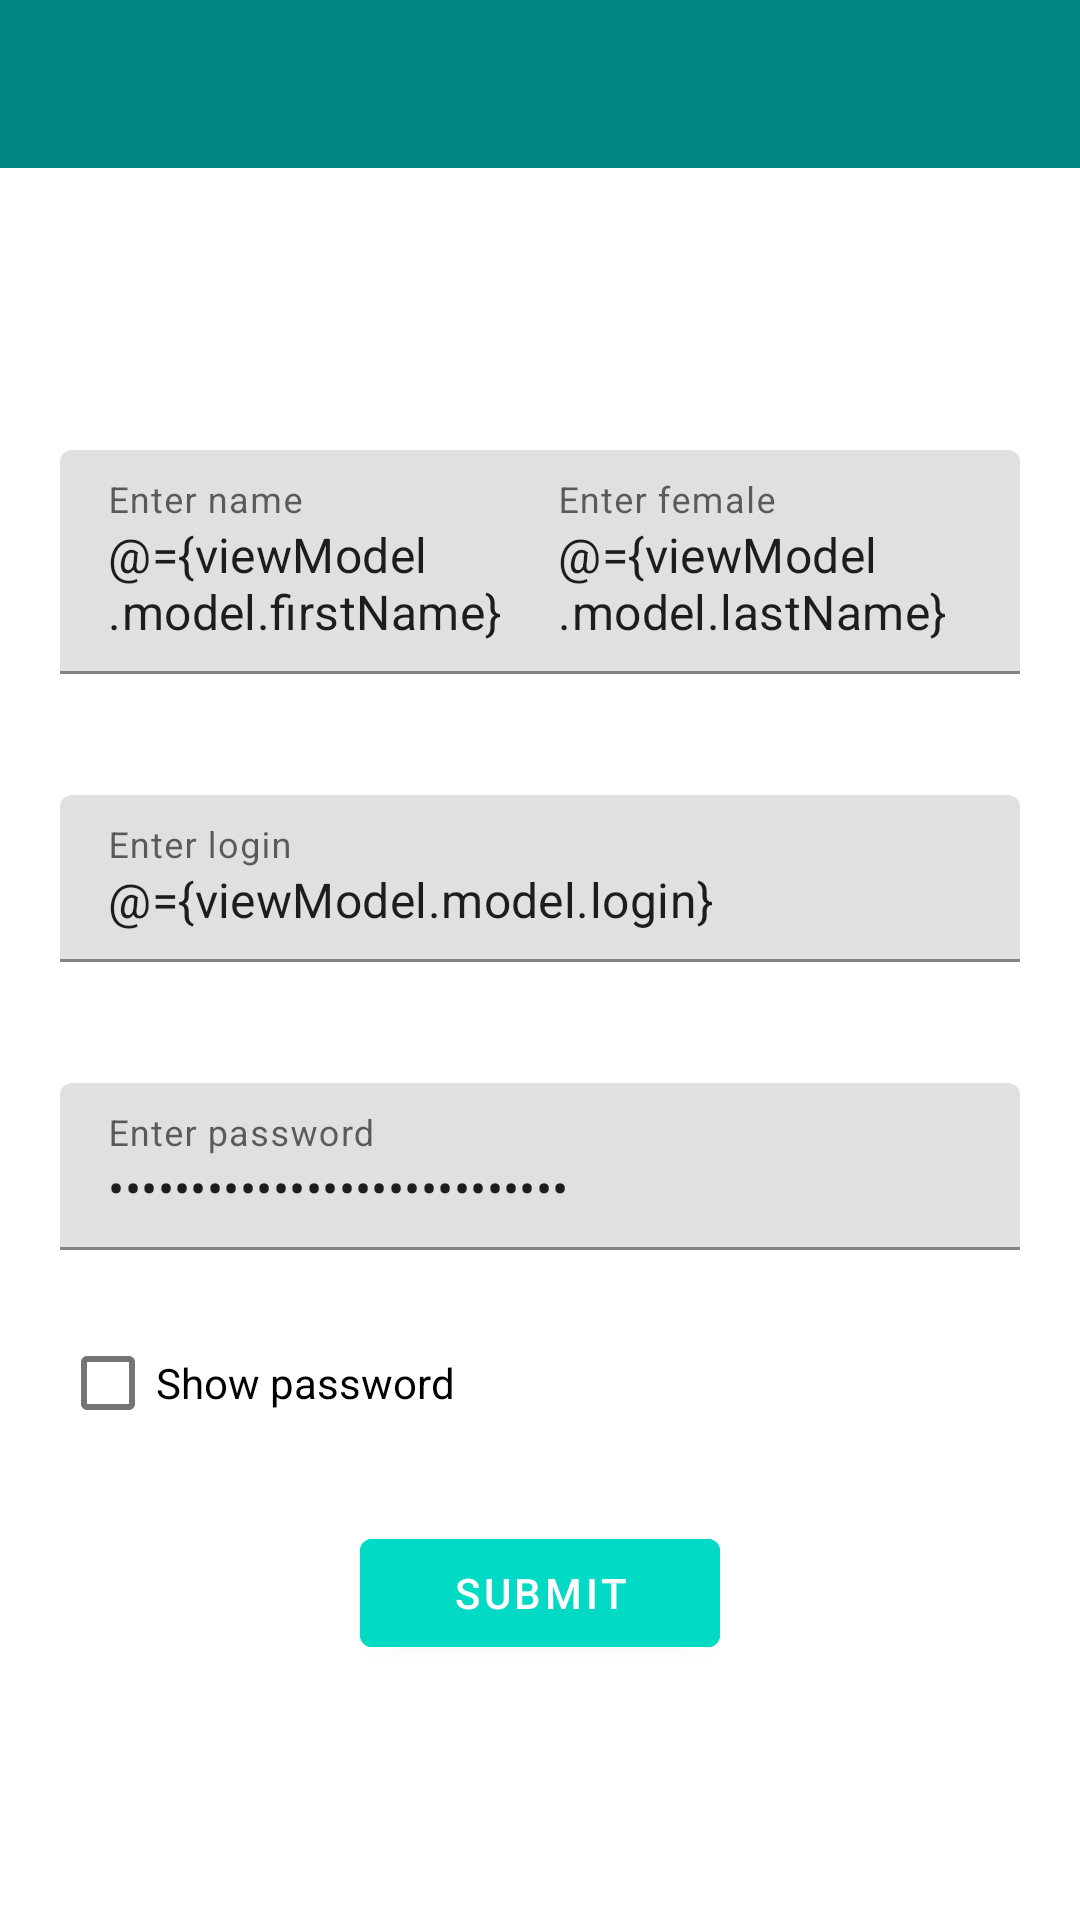

The Android layout XML behind this screen, and the referenced resources:
<!-- AndroidManifest.xml: application theme Theme.MyTestProject -->
<!-- res/layout/fragment_registration.xml -->
<?xml version="1.0" encoding="utf-8"?>
<layout xmlns:android="http://schemas.android.com/apk/res/android"
    xmlns:app="http://schemas.android.com/apk/res-auto"
    xmlns:tools="http://schemas.android.com/tools">

    <data>

        <variable
            name="viewModel"
            type="com.example.mytestproject.viewmodel.RegistrationFragmentViewModel" />
    </data>

    <androidx.constraintlayout.widget.ConstraintLayout
        android:layout_width="match_parent"
        android:layout_height="match_parent"
        tools:context="ui.Registration">

        <com.google.android.material.textfield.TextInputLayout
            android:id="@+id/textFieldEnterName"
            android:layout_width="170dp"
            android:layout_height="wrap_content"
            android:layout_marginStart="20dp"
            android:layout_marginTop="150dp"
            android:hint="@string/enter_name"
            app:errorEnabled="true"
            app:layout_constraintStart_toStartOf="parent"
            app:layout_constraintTop_toTopOf="parent">

            <com.google.android.material.textfield.TextInputEditText
                android:layout_width="match_parent"
                android:layout_height="wrap_content"
                android:text="@={viewModel.model.firstName}" />

        </com.google.android.material.textfield.TextInputLayout>

        <com.google.android.material.textfield.TextInputLayout
            android:id="@+id/textFieldEnterFemale"
            android:layout_width="170dp"
            android:layout_height="wrap_content"

            android:layout_marginEnd="20dp"
            android:hint="@string/enter_female"
            app:errorEnabled="true"
            app:layout_constraintEnd_toEndOf="parent"
            app:layout_constraintTop_toTopOf="@+id/textFieldEnterName">

            <com.google.android.material.textfield.TextInputEditText
                android:layout_width="match_parent"
                android:layout_height="wrap_content"
                android:text="@={viewModel.model.lastName}" />

        </com.google.android.material.textfield.TextInputLayout>

        <com.google.android.material.textfield.TextInputLayout
            android:id="@+id/textFieldCreateLogin"
            android:layout_width="match_parent"
            android:layout_height="wrap_content"
            android:layout_marginStart="20dp"
            android:layout_marginTop="20dp"
            android:layout_marginEnd="20dp"
            android:hint="@string/enter_login"
            app:errorEnabled="true"
            app:layout_constraintEnd_toEndOf="parent"
            app:layout_constraintStart_toStartOf="parent"
            app:layout_constraintTop_toBottomOf="@+id/textFieldEnterName">

            <com.google.android.material.textfield.TextInputEditText
                android:layout_width="match_parent"
                android:layout_height="wrap_content"
                android:text="@={viewModel.model.login}" />

        </com.google.android.material.textfield.TextInputLayout>

        <com.google.android.material.textfield.TextInputLayout
            android:id="@+id/textFieldCreatePassword"
            android:layout_width="match_parent"
            android:layout_height="wrap_content"
            android:layout_marginStart="20dp"
            android:layout_marginTop="20dp"
            android:layout_marginEnd="20dp"
            android:hint="@string/enter_password"
            app:errorEnabled="true"
            app:layout_constraintEnd_toEndOf="parent"
            app:layout_constraintStart_toStartOf="parent"
            app:layout_constraintTop_toBottomOf="@+id/textFieldCreateLogin">

            <com.google.android.material.textfield.TextInputEditText
                android:id="@+id/inputPassword"
                android:layout_width="match_parent"
                android:layout_height="wrap_content"
                android:inputType="textPassword"
                android:text="@={viewModel.model.password}" />
        </com.google.android.material.textfield.TextInputLayout>

        <com.google.android.material.button.MaterialButton
            android:id="@+id/button"
            android:layout_width="120dp"
            android:layout_height="wrap_content"
            android:layout_marginTop="70dp"
            android:backgroundTint="@color/teal_200"
            android:onClick="@{()->viewModel.onSubmitClick()}"
            android:text="@string/submit"
            app:layout_constraintEnd_toEndOf="parent"
            app:layout_constraintStart_toStartOf="parent"
            app:layout_constraintTop_toBottomOf="@+id/textFieldCreatePassword" />

        <com.google.android.material.checkbox.MaterialCheckBox
            android:id="@+id/checkBox"
            android:layout_width="wrap_content"
            android:layout_height="wrap_content"
            android:onCheckedChanged="@{(compoundButton, checked) -> viewModel.onCheckedChanged(compoundButton, checked)}"
            android:text="@string/show_password"
            app:layout_constraintStart_toStartOf="@+id/textFieldCreatePassword"
            app:layout_constraintTop_toBottomOf="@+id/textFieldCreatePassword" />

        <androidx.appcompat.widget.Toolbar
            android:id="@+id/toolbar"
            android:layout_width="409dp"
            android:layout_height="wrap_content"
            android:background="@color/teal_700"
            android:minHeight="?attr/actionBarSize"
            android:theme="?attr/actionBarTheme"
            app:layout_constraintEnd_toEndOf="parent"
            app:layout_constraintStart_toStartOf="parent"
            app:layout_constraintTop_toTopOf="parent" />

    </androidx.constraintlayout.widget.ConstraintLayout>
</layout>
<!-- resources referenced by this layout -->
<resources>
  <color name="teal_200">#FF03DAC5</color>
  <color name="teal_700">#FF018786</color>
  <string name="enter_female">Enter female</string>
  <string name="enter_login">Enter login</string>
  <string name="enter_name">Enter name</string>
  <string name="enter_password">Enter password</string>
  <string name="show_password">Show password</string>
  <string name="submit">Submit</string>
  <style name="Theme.MyTestProject" parent="Theme.MaterialComponents.DayNight.DarkActionBar">
          
          <item name="colorPrimary">@color/purple_500</item>
          <item name="colorPrimaryVariant">@color/teal_700</item>
          <item name="colorOnPrimary">@color/white</item>
          
          <item name="colorSecondary">@color/teal_200</item>
          <item name="colorSecondaryVariant">@color/teal_700</item>
          <item name="colorOnSecondary">@color/black</item>
          
          <item name="android:statusBarColor" tools:targetApi="l">?attr/colorPrimaryVariant</item>
          
      </style>
  <color name="purple_500">#FF6200EE</color>
  <color name="white">#FFFFFFFF</color>
  <color name="black">#FF000000</color>
</resources>
